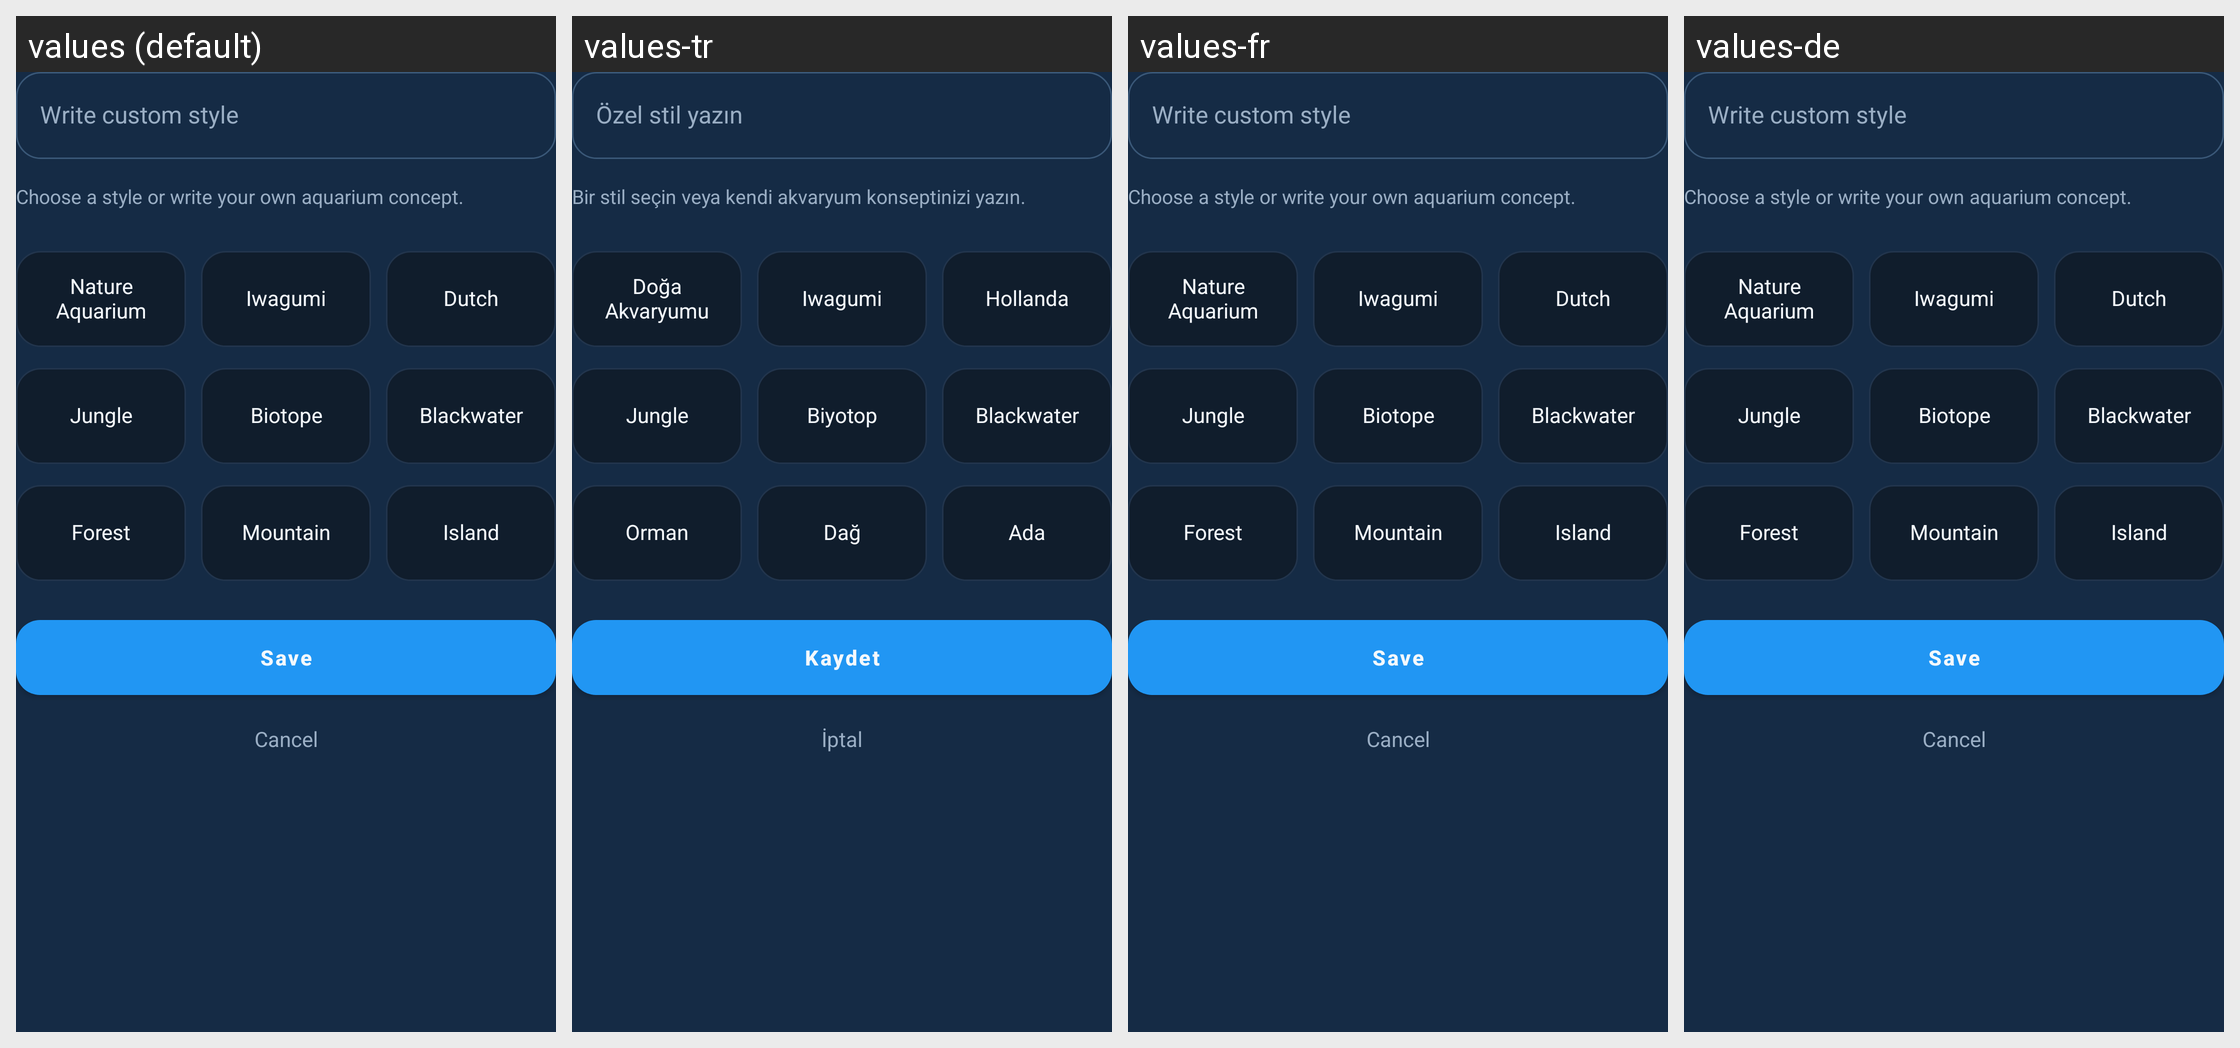

Locale-by-locale string values for the Android screen shown in this grid:
Android screen res/layout/content_sheet_tank_style.xml rendered under 4 locales, left to right: values (default), values-tr, values-fr, values-de. Device: Nexus 5 (rendered at 1080×1920; each locale shown at half size, 540×960, under a caption strip naming it); theme AppTheme.
Other locales in the repository, not shown: values-es.
Strings drawn on this screen, with the default value and each locale's value (text and hints the layout hard-codes, and strings that could not be matched under every locale, appear in the picture but are not listed):

aquarium_hint_tank_style_custom
  values: Write custom style
  values-tr: Özel stil yazın
  values-fr: Write custom style  [not translated; the default value is used]
  values-de: Write custom style  [not translated; the default value is used]

aquarium_text_choose_a_style_or_write_your_own_aquarium_concept
  values: Choose a style or write your own aquarium concept.
  values-tr: Bir stil seçin veya kendi akvaryum konseptinizi yazın.
  values-fr: Choose a style or write your own aquarium concept.  [not translated; the default value is used]
  values-de: Choose a style or write your own aquarium concept.  [not translated; the default value is used]

aquarium_style_nature_aquarium
  values: Nature
      Aquarium
  values-tr: Doğa
      Akvaryumu
  values-fr: Nature
      Aquarium  [not translated; the default value is used]
  values-de: Nature
      Aquarium  [not translated; the default value is used]

aquarium_style_iwagumi
  values: Iwagumi
  values-tr: Iwagumi
  values-fr: Iwagumi  [not translated; the default value is used]
  values-de: Iwagumi  [not translated; the default value is used]

aquarium_style_dutch
  values: Dutch
  values-tr: Hollanda
  values-fr: Dutch  [not translated; the default value is used]
  values-de: Dutch  [not translated; the default value is used]

aquarium_style_jungle
  values: Jungle
  values-tr: Jungle
  values-fr: Jungle  [not translated; the default value is used]
  values-de: Jungle  [not translated; the default value is used]

aquarium_style_biotope
  values: Biotope
  values-tr: Biyotop
  values-fr: Biotope  [not translated; the default value is used]
  values-de: Biotope  [not translated; the default value is used]

aquarium_style_blackwater
  values: Blackwater
  values-tr: Blackwater
  values-fr: Blackwater  [not translated; the default value is used]
  values-de: Blackwater  [not translated; the default value is used]

aquarium_style_forest
  values: Forest
  values-tr: Orman
  values-fr: Forest  [not translated; the default value is used]
  values-de: Forest  [not translated; the default value is used]

aquarium_style_mountain
  values: Mountain
  values-tr: Dağ
  values-fr: Mountain  [not translated; the default value is used]
  values-de: Mountain  [not translated; the default value is used]

aquarium_style_island
  values: Island
  values-tr: Ada
  values-fr: Island  [not translated; the default value is used]
  values-de: Island  [not translated; the default value is used]

common_save
  values: Save
  values-tr: Kaydet
  values-fr: Save  [not translated; the default value is used]
  values-de: Save  [not translated; the default value is used]

common_cancel
  values: Cancel
  values-tr: İptal
  values-fr: Cancel  [not translated; the default value is used]
  values-de: Cancel  [not translated; the default value is used]
